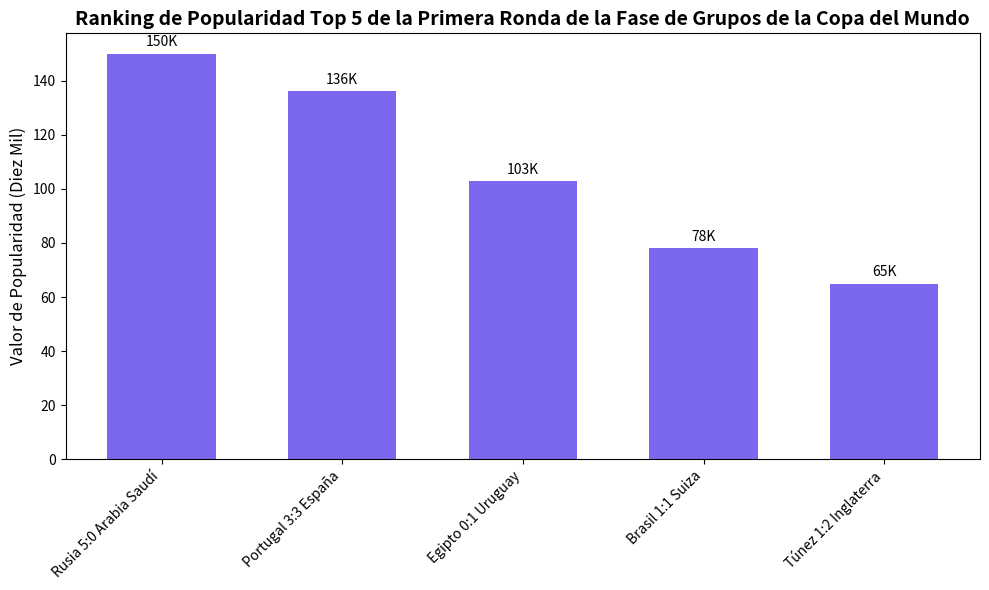

Here is the Python script that generated this plot:
import matplotlib.pyplot as plt
import numpy as np

# Datos de los partidos (confrontación del partido, marcador, valor de popularidad)
partidos = ["Rusia 5:0 Arabia Saudí", 
            "Portugal 3:3 España", 
            "Egipto 0:1 Uruguay", 
            "Brasil 1:1 Suiza", 
            "Túnez 1:2 Inglaterra"]
valores_popularidad = [150, 136, 103, 78, 65]  # Valor de popularidad (unidad: diez mil, simplificado a valor numérico)

# Usado para mostrar en el eje X
x = np.arange(len(partidos))  

# Crear un lienzo
fig, ax = plt.subplots(figsize=(10, 6))
# Dibujar un gráfico de barras
rectangulos = ax.bar(x, valores_popularidad, width=0.6, color="#7B68EE")  

# Establecer las marcas y etiquetas del eje X
ax.set_xticks(x)
ax.set_xticklabels(partidos, rotation=45, ha="right", fontsize=10)  

# Establecer la etiqueta del eje Y
ax.set_ylabel("Valor de Popularidad (Diez Mil)", fontsize=12)  
# Establecer el título
ax.set_title("Ranking de Popularidad Top 5 de la Primera Ronda de la Fase de Grupos de la Copa del Mundo", fontsize=14, fontweight="bold")  

# Anotar los valores en las barras
for rectangulo in rectangulos:
    altura = rectangulo.get_height()
    ax.annotate(f"{altura}K", 
                xy=(rectangulo.get_x() + rectangulo.get_width() / 2, altura), 
                xytext=(0, 3),  # Desplazamiento hacia arriba de 3 píxeles
                textcoords="offset points", 
                ha="center", va="bottom")

# Optimizar el diseño (evitar que las etiquetas se muestren incompletas)
plt.tight_layout()  
# Mostrar el gráfico
plt.show()
